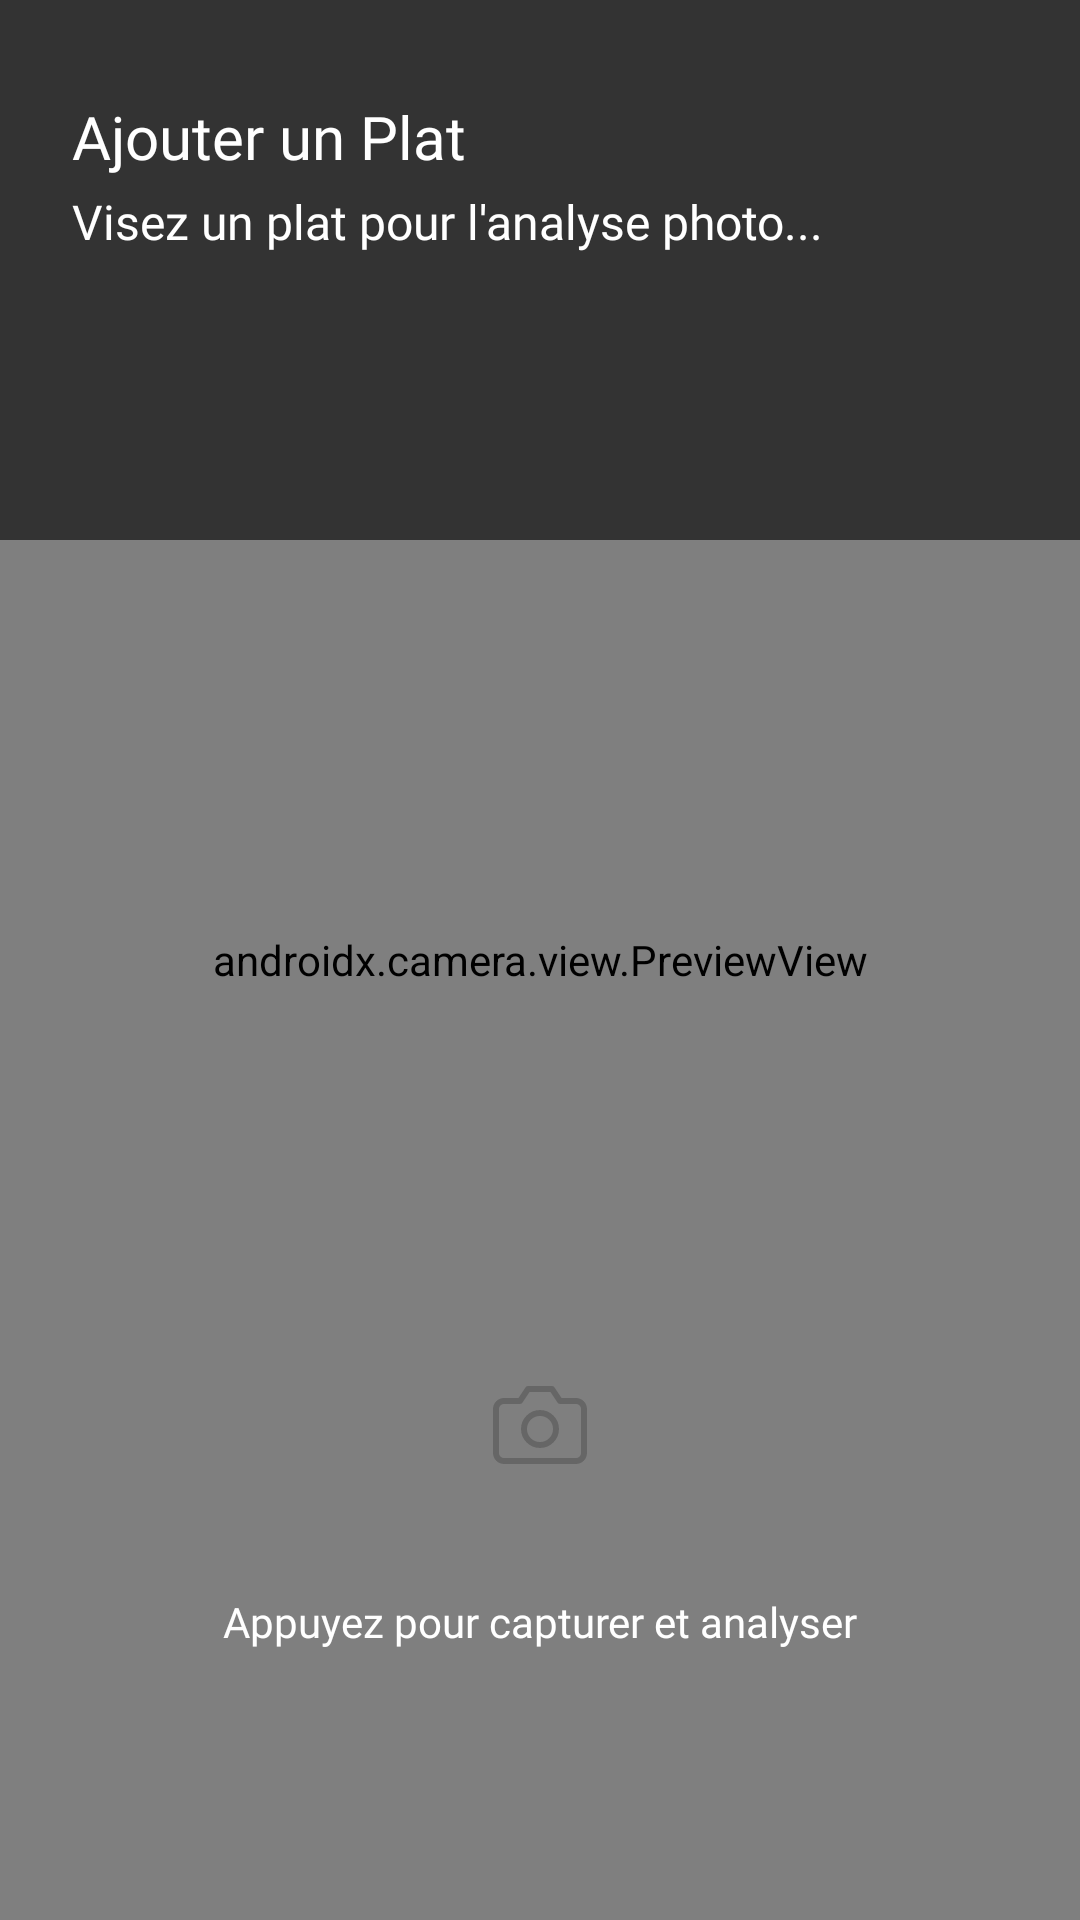

Write the Android layout XML for this screen, with the resource values it uses.
<!-- AndroidManifest.xml: application theme Theme.CaloriesTracker -->
<!-- res/layout/fragment_scanner.xml -->
<?xml version="1.0" encoding="utf-8"?>
<androidx.constraintlayout.widget.ConstraintLayout xmlns:android="http://schemas.android.com/apk/res/android"
    xmlns:app="http://schemas.android.com/apk/res-auto"
    android:layout_width="match_parent"
    android:layout_height="match_parent"
    android:background="#000000">

    
    <androidx.camera.view.PreviewView
        android:id="@+id/viewFinder"
        android:layout_width="match_parent"
        android:layout_height="match_parent"
        app:layout_constraintBottom_toBottomOf="parent"
        app:layout_constraintEnd_toEndOf="parent"
        app:layout_constraintStart_toStartOf="parent"
        app:layout_constraintTop_toTopOf="parent" />

    
    <View
        android:layout_width="match_parent"
        android:layout_height="180dp"
        android:background="#99000000"
        app:layout_constraintTop_toTopOf="parent" />

    <TextView
        android:id="@+id/tvHeader"
        android:layout_width="wrap_content"
        android:layout_height="wrap_content"
        android:layout_marginTop="32dp"
        android:layout_marginStart="24dp"
        android:text="Ajouter un Plat"
        android:textColor="#FFFFFF"
        android:textSize="20sp"
        android:fontFamily="@font/poppins_bold"
        app:layout_constraintStart_toStartOf="parent"
        app:layout_constraintTop_toTopOf="parent" />

    <TextView
        android:id="@+id/tvSubtitle"
        android:layout_width="wrap_content"
        android:layout_height="wrap_content"
        android:layout_marginTop="4dp"
        android:layout_marginStart="24dp"
        android:text="Visez un plat pour l'analyse photo..."
        android:textAlignment="viewStart"
        android:textColor="#FFFFFF"
        android:textSize="16sp"
        android:fontFamily="@font/poppins"
        app:layout_constraintStart_toStartOf="parent"
        app:layout_constraintTop_toBottomOf="@+id/tvHeader" />

    
    <ImageView
        android:id="@+id/btnCapture"
        android:layout_width="80dp"
        android:layout_height="80dp"
        android:layout_marginBottom="16dp"
        android:background="@drawable/bg_rounded_white"
        android:padding="24dp"
        android:src="@drawable/ic_camera_lite"
        app:tint="#666666"
        app:layout_constraintBottom_toTopOf="@+id/tvCaptureInstruction"
        app:layout_constraintEnd_toEndOf="parent"
        app:layout_constraintStart_toStartOf="parent" />

    <TextView
        android:id="@+id/tvCaptureInstruction"
        android:layout_width="wrap_content"
        android:layout_height="wrap_content"
        android:layout_marginBottom="90dp"
        android:text="Appuyez pour capturer et analyser"
        android:textColor="#FFFFFF"
        android:textSize="14sp"
        android:fontFamily="@font/poppins"
        app:layout_constraintBottom_toBottomOf="parent"
        app:layout_constraintEnd_toEndOf="parent"
        app:layout_constraintStart_toStartOf="parent" />

    
    <androidx.cardview.widget.CardView
        android:id="@+id/cardNutrition"
        android:layout_width="0dp"
        android:layout_height="180dp"
        android:layout_marginStart="16dp"
        android:layout_marginEnd="16dp"
        android:layout_marginBottom="90dp"
        android:visibility="gone"
        app:cardCornerRadius="16dp"
        app:cardElevation="8dp"
        app:layout_constraintBottom_toBottomOf="parent"
        app:layout_constraintEnd_toEndOf="parent"
        app:layout_constraintStart_toStartOf="parent">

        <androidx.constraintlayout.widget.ConstraintLayout
            android:layout_width="match_parent"
            android:layout_height="match_parent"
            android:padding="16dp">
            
                <EditText
                    android:id="@+id/etMealName"
                    android:layout_width="match_parent"
                    android:layout_height="50dp"
                    android:background="@drawable/bg_input"
                    android:hint="Nom du plat"
                    android:paddingStart="16dp"
                    android:paddingEnd="16dp"
                    android:textColor="@color/text_title"
                    android:textColorHint="@color/text_placeholder"
                    android:textSize="16sp"
                    android:fontFamily="@font/poppins_bold"
                    app:layout_constraintTop_toTopOf="parent" />

                <TextView
                    android:id="@+id/tvCalories"
                    android:layout_width="match_parent"
                    android:layout_height="wrap_content"
                    android:layout_marginTop="8dp"
                    android:text="Résultat: 450 cal\nProteines: 30g"
                    android:textAlignment="center"
                    android:textColor="@color/text_subtitle"
                    android:textSize="14sp"
                    android:fontFamily="@font/poppins"
                    app:layout_constraintTop_toBottomOf="@+id/etMealName" />
                    
                <Button
                    android:id="@+id/btnAddMeal"
                    android:layout_width="match_parent"
                    android:layout_height="50dp"
                    android:layout_marginBottom="8dp"
                    android:background="@drawable/btn_primary_green"
                    app:backgroundTint="@null"
                    android:text="Ajouter ce repas"
                    android:textColor="#FFFFFF"
                    android:textSize="14sp"
                    android:fontFamily="@font/poppins_bold"
                    app:layout_constraintBottom_toBottomOf="parent" />
        </androidx.constraintlayout.widget.ConstraintLayout>
    </androidx.cardview.widget.CardView>

</androidx.constraintlayout.widget.ConstraintLayout>
<!-- resources referenced by this layout -->
<resources>
  <color name="text_placeholder">#A0A5AB</color>
  <color name="text_subtitle">#6D7580</color>
  <color name="text_title">#1A1D1E</color>
  <!-- drawable btn_primary_green (drawable) -->
  <?xml version="1.0" encoding="utf-8"?>
  <shape xmlns:android="http://schemas.android.com/apk/res/android"
      android:shape="rectangle">
      <solid android:color="@color/primary_green" />
      <corners android:radius="50dp" />
  </shape>
  <!-- drawable ic_camera_lite (drawable) -->
  <?xml version="1.0" encoding="utf-8"?>
  <vector xmlns:android="http://schemas.android.com/apk/res/android"
      android:width="24dp"
      android:height="24dp"
      android:viewportWidth="24"
      android:viewportHeight="24">
    <path
        android:fillColor="@android:color/transparent"
        android:strokeColor="#FF000000"
        android:strokeWidth="1.5"
        android:strokeLineCap="round"
        android:strokeLineJoin="round"
        android:pathData="M23 19a2 2 0 0 1-2 2H3a2 2 0 0 1-2-2V8a2 2 0 0 1 2-2h4l2-3h6l2 3h4a2 2 0 0 1 2 2z"/>
    <path
        android:fillColor="@android:color/transparent"
        android:strokeColor="#FF000000"
        android:strokeWidth="1.5"
        android:strokeLineCap="round"
        android:strokeLineJoin="round"
        android:pathData="M12 17a4 4 0 1 0 0-8 4 4 0 0 0 0 8z"/>
  </vector>
  <style name="Theme.CaloriesTracker" parent="Theme.MaterialComponents.DayNight.NoActionBar">
          
          <item name="android:statusBarColor">@android:color/transparent</item>
          <item name="android:windowLightStatusBar">true</item>
          <item name="android:windowBackground">@color/bg_color</item>
          <item name="android:colorBackground">@color/bg_color</item>
          <item name="colorPrimary">@color/primary_blue</item>
          <item name="colorPrimaryVariant">@color/primary_green</item>
          <item name="colorOnPrimary">#FFFFFF</item>
      </style>
  <color name="primary_green">#00C569</color>
  <color name="bg_color">#FFFFFF</color>
  <color name="primary_blue">#00A3FF</color>
</resources>
